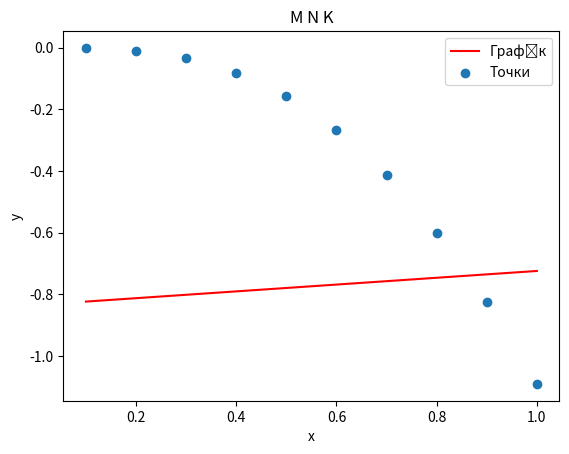

Reproduce this figure in Python.
import numpy as np
import pandas as pd
import matplotlib.pyplot as plt

def func(x):
    return np.sin(x * 2) - 2 * x

x = np.array ([i*0.1 for i in range(1, 11 )])
y = np.array([func(x)])
print ('x = ',x)
print ('y = ',y)

mean_x = np.mean(x) 
mean_y = np.mean(y) 

mean_x2 = np.mean(x**2)
mean_xy = np.mean (x*y)

print('середнє значення x = ', mean_x, '\n', 'середнє значення y = ', mean_y, '\n', 'середнє значення xy = ', mean_xy, '\n', 'середнє значення x2 = ',mean_x2)

a1 = (mean_xy - mean_x*mean_y)/(mean_x2*(np.mean(x))**2)
a0 = mean_y - (a1* mean_x)


print('Коефіцієнти', 'a0 = ', round(a0,3), 'a1 = ', round(a1,3))
plt.plot(x, a0*x + a1, 'r', label='Графік')
plt.scatter(x, y, label='Точки')
plt.title('M N K')
plt.xlabel('x')
plt.ylabel('y')
plt.legend()
plt.show()